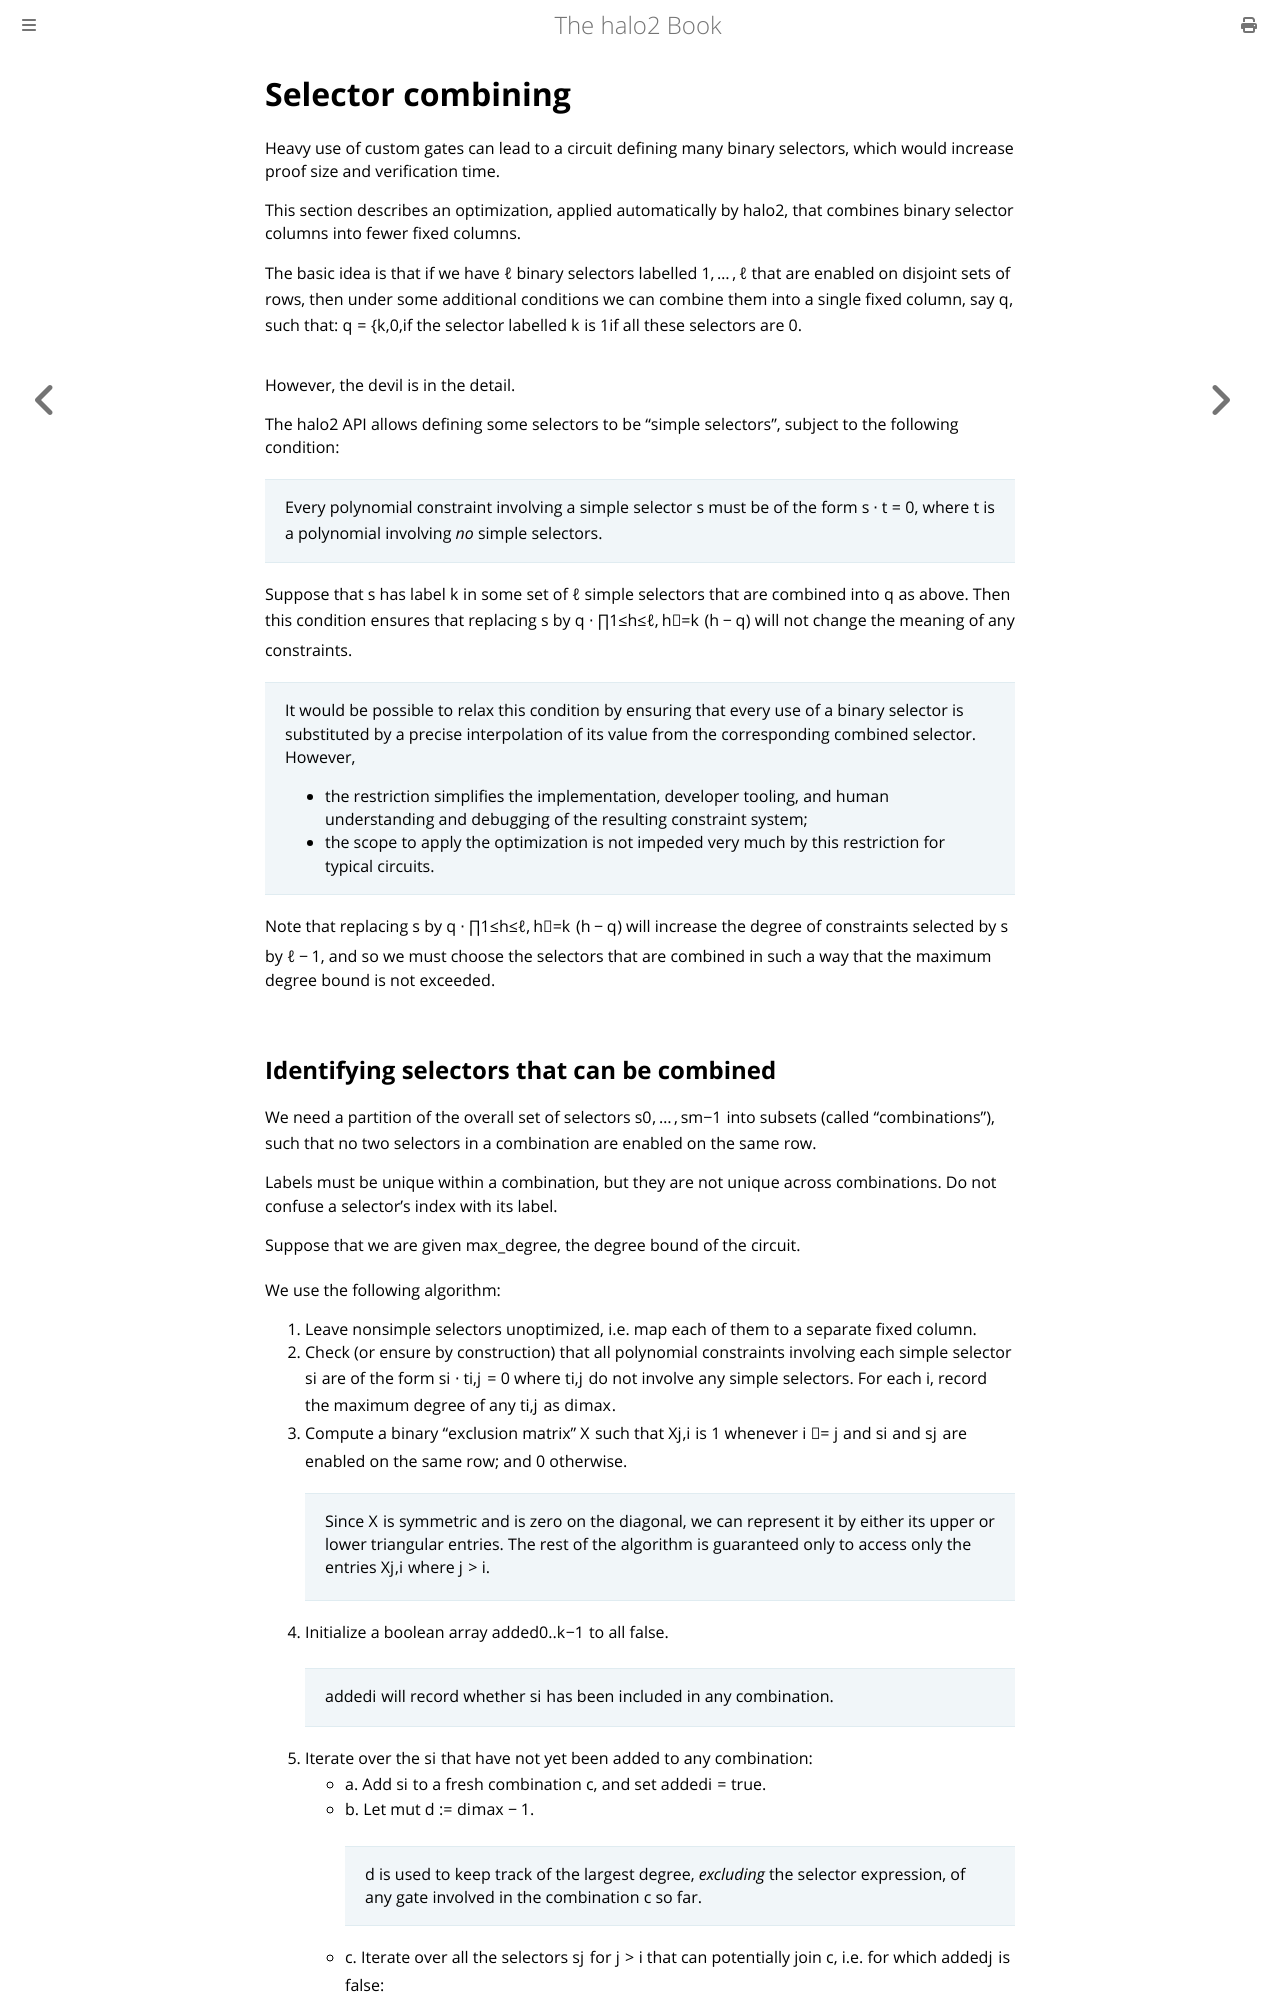

repository: upbqdn/halo2 · page: design/implementation/selector-combining.html · generator: mdbook

# Selector combining

Heavy use of custom gates can lead to a circuit defining many binary selectors, which
would increase proof size and verification time.

This section describes an optimization, applied automatically by halo2, that combines
binary selector columns into fewer fixed columns.

The basic idea is that if we have $\ell$ binary selectors labelled $1, \ldots, \ell$ that
are enabled on disjoint sets of rows, then under some additional conditions we can combine
them into a single fixed column, say $q$, such that:
$$
q = \begin{cases}
  k, &\text{if the selector labelled } k \text{ is } 1 \\
  0, &\text{if all these selectors are } 0.
\end{cases}
$$

However, the devil is in the detail.

The halo2 API allows defining some selectors to be "simple selectors", subject to the
following condition:

> Every polynomial constraint involving a simple selector $s$ must be of the form
> $s \cdot t = 0,$ where $t$ is a polynomial involving *no* simple selectors.

Suppose that $s$ has label $k$ in some set of $\ell$ simple selectors that are combined
into $q$ as above. Then this condition ensures that replacing $s$ by
$q \cdot \prod_{1 \leq h \leq \ell,\,h \neq k}\; (h - q)$ will not change the meaning of
any constraints.

> It would be possible to relax this condition by ensuring that every use of a binary
> selector is substituted by a precise interpolation of its value from the corresponding
> combined selector. However,
>
> * the restriction simplifies the implementation, developer tooling, and human
>   understanding and debugging of the resulting constraint system;
> * the scope to apply the optimization is not impeded very much by this restriction for
>   typical circuits.

Note that replacing $s$ by $q \cdot \prod_{1 \leq h \leq \ell,\,h \neq k}\; (h - q)$ will
increase the degree of constraints selected by $s$ by $\ell-1$, and so we must choose the
selectors that are combined in such a way that the maximum degree bound is not exceeded.
